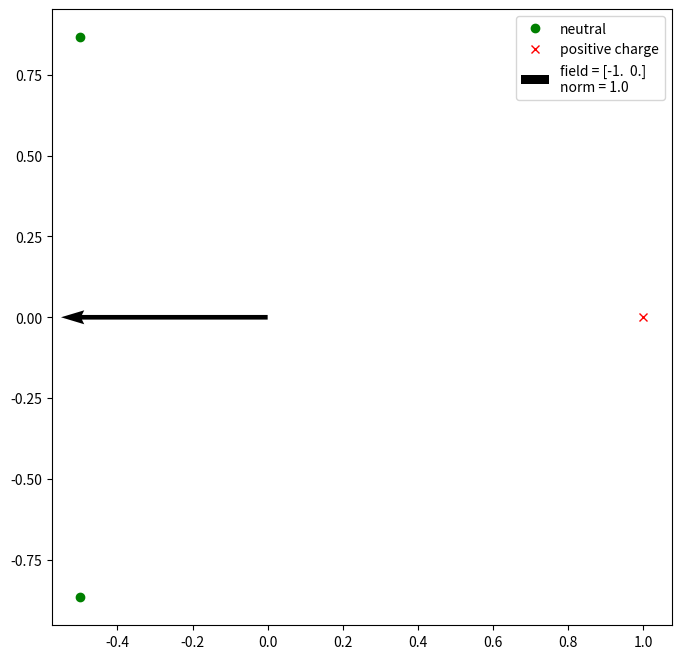

The script that saved this image: (Note: this script raises an exception after producing the figure.)
# since we only care about the field and the force exerted by these charges and not the force felt by these charges we won't bother with the mass...
# each charge will be represented by a length-3 list [charge, x, y], everything is in the plane for this question so we don't even need a z axis

import math
import numpy as np
import matplotlib.pyplot as plt

def polar_to_cartesian(theta,r=1.0):
    return [r*math.cos(theta),r*math.sin(theta)]

# takes n slots and m charges
def set_slots(n):
    theta = 2*math.pi / n
    slots = [polar_to_cartesian(i*theta) for i in range(n)]
    return slots

# takes slots, number of charges (m), and set up the charges as stipulated in the question
def set_charges(m,slots):
    n = len(slots)
    q = 1.0/m 
    charges = []
    for i in range(m):
        charges.append([q,slots[i][0],slots[i][1]])
    for i in range(m,n):
        charges.append([0,slots[i][0],slots[i][1]])
    return charges

def set_single_negative_last(slots):
    q = 1.0/(len(slots)-1)
    charges = [[0, i[0],i[1]] for i in slots]
    charges[-1][0] = -q
    return charges 

def get_field_centre(charges):
    net_field = np.array([0.0,0.0])
    for charge in charges:
        r = np.array([charge[1],charge[2]])
        rabs = np.linalg.norm(np.array(charge[1:]))
        q = charge[0]
        net_field += -q * r / rabs**3
    return net_field

def plot_charges(charges,field,saveas="random.png",arrow_scale=0.5):
    # green is neutral, red is positive, blue is negative
    neutral,positive,negative = [],[],[]
    for charge in charges:
        if charge[0]==0:
            neutral.append([charge[1],charge[2]])
        elif charge[0]>0:
            positive.append([charge[1],charge[2]])
        elif charge[0]<0:
            negative.append([charge[1],charge[2]])
    neutral = np.array(neutral).T
    positive = np.array(positive).T
    negative = np.array(negative).T
    plt.figure(figsize=(8,8))
    if len(neutral): plt.plot(neutral[0],neutral[1],'go',label="neutral")
    if len(positive): plt.plot(positive[0],positive[1],'rx',label="positive charge")
    if len(negative): plt.plot(negative[0],negative[1],'bx',label="negative charge")
    
    origin = [0], [0]
    plt.quiver(*origin, field[0], field[1], color='k', scale=arrow_scale,label="field = {}\nnorm = {}".format(field,round(np.linalg.norm(np.array(field)),5)))
    plt.legend()
    
    plt.savefig(saveas)
    plt.close()

def part1():
    # Question 1, set 12 charges in 13 slots find the field. 
    slots1 = set_slots(13)
    charges1 = set_charges(12,slots1)
    field1 = get_field_centre(charges1)
    plot_charges(charges1 , field1 , saveas="12positive_charges.png") 
    print("\nWe set 12 out of 13 charges and the field at the centre is {}\n the strenth (absolute value) of the field at the centre is {}\n\n".format(field1,np.linalg.norm(field1)))
    # Set 1 charge q=-1/12 in the last of 13 slots, find the field
    charges2 = set_single_negative_last(slots1)
    field2 = get_field_centre(charges2)
    plot_charges(charges2,field2,saveas="1negative_charge.png") 
    print("Now we set one negative charge in the place where there was a hole,\nthe resultant field at the centre is {}\n the absolute value of this field is {}\n\n".format(field2 , np.linalg.norm(field2)))




def main():
    ### PART 1
    part1()

    ### PART 2
    field_array = []
    abs_field_array = []
    narr = [n for n in range(3,500,2)]
    for n in narr:
        m = int((n-1)/2)
        slots = set_slots(n)
        charges = set_charges(m,slots)
        field = get_field_centre(charges)
        plot_charges(charges , field , saveas="./bunch_of_charges/n={}.png".format(1000+n), arrow_scale=3)
        field_array.append(field)
        abs_field_array.append(np.linalg.norm(np.array(field)))
    plt.figure(figsize=(8,8))
    plt.plot(narr , abs_field_array)
    plt.xlabel("n")
    plt.ylabel("net force field abs value")
    plt.savefig("force_field_with_n.png")
    plt.show()

main()
